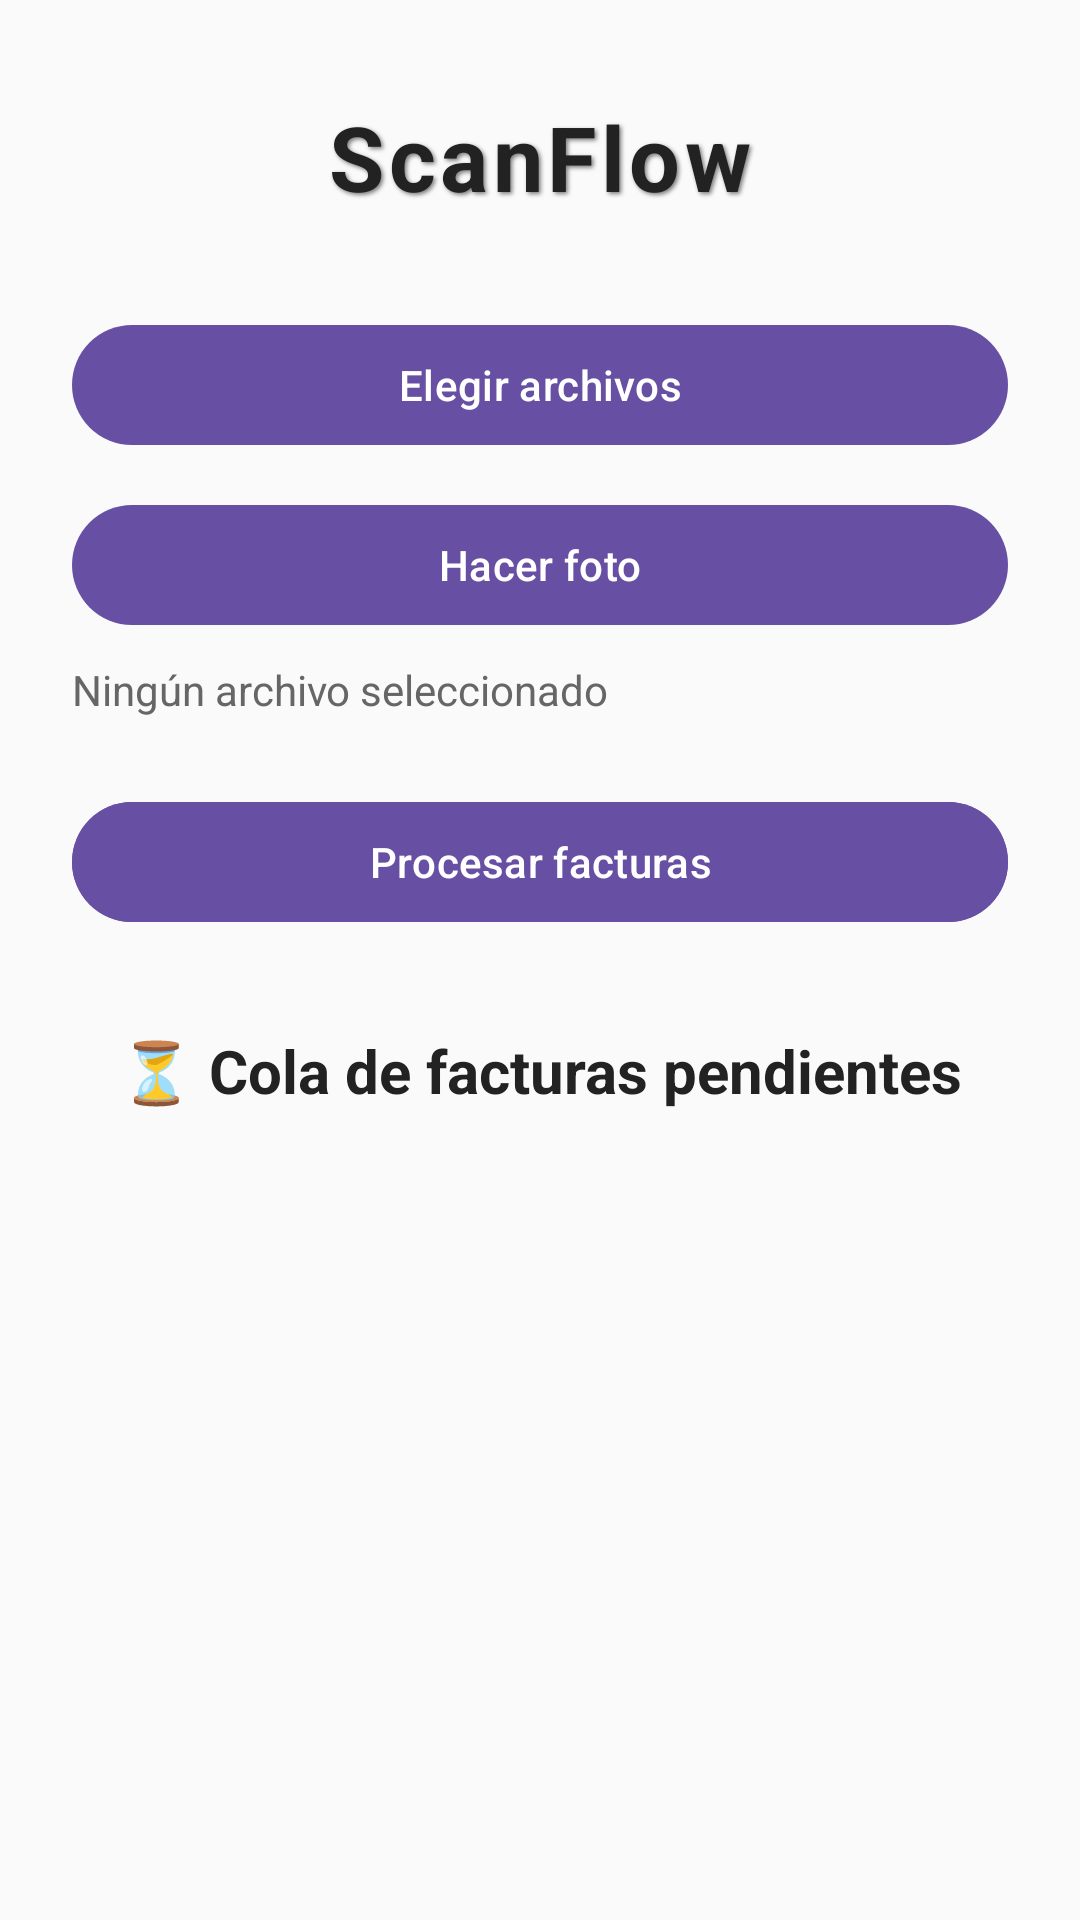

The Android layout XML behind this screen, and the referenced resources:
<!-- AndroidManifest.xml: application theme Theme.ScanFlow -->
<!-- res/layout/fragment_inicio.xml -->
<?xml version="1.0" encoding="utf-8"?>
<androidx.constraintlayout.widget.ConstraintLayout
    xmlns:android="http://schemas.android.com/apk/res/android"
    xmlns:app="http://schemas.android.com/apk/res-auto"
    android:layout_width="match_parent"
    android:layout_height="match_parent"
    android:padding="24dp"
    android:background="#FAFAFA">

    <TextView
        android:id="@+id/tituloSubida"
        android:layout_width="0dp"
        android:layout_height="wrap_content"
        android:text="ScanFlow"
        android:textSize="30sp"
        android:textStyle="bold"
        android:textColor="#222222"
        android:gravity="center"
        android:letterSpacing="0.05"
        android:paddingTop="8dp"
        android:paddingBottom="8dp"
        android:shadowColor="#80000000"
        android:shadowDx="2"
        android:shadowDy="2"
        android:shadowRadius="3"
        app:layout_constraintTop_toTopOf="parent"
        app:layout_constraintStart_toStartOf="parent"
        app:layout_constraintEnd_toEndOf="parent" />

    <com.google.android.material.button.MaterialButton
        android:id="@+id/btnSeleccionar"
        android:layout_width="0dp"
        android:layout_height="wrap_content"
        android:text="Elegir archivos"
        app:layout_constraintTop_toBottomOf="@id/tituloSubida"
        app:layout_constraintStart_toStartOf="parent"
        app:layout_constraintEnd_toEndOf="parent"
        android:layout_marginTop="24dp" />

    <com.google.android.material.button.MaterialButton
        android:id="@+id/btnFoto"
        android:layout_width="0dp"
        android:layout_height="wrap_content"
        android:text="Hacer foto"
        app:layout_constraintTop_toBottomOf="@id/btnSeleccionar"
        app:layout_constraintStart_toStartOf="parent"
        app:layout_constraintEnd_toEndOf="parent"
        android:layout_marginTop="12dp" />

    <TextView
        android:id="@+id/archivoSeleccionado"
        android:layout_width="0dp"
        android:layout_height="wrap_content"
        android:text="Ningún archivo seleccionado"
        android:textColor="#666666"
        android:textSize="14sp"
        app:layout_constraintTop_toBottomOf="@id/btnFoto"
        app:layout_constraintStart_toStartOf="parent"
        app:layout_constraintEnd_toEndOf="parent"
        android:layout_marginTop="8dp" />

    <com.google.android.material.button.MaterialButton
        android:id="@+id/btnProcesar"
        android:layout_width="0dp"
        android:layout_height="wrap_content"
        android:text="Procesar facturas"
        android:layout_marginTop="24dp"
        android:backgroundTint="?attr/colorPrimary"
        app:layout_constraintTop_toBottomOf="@id/archivoSeleccionado"
        app:layout_constraintStart_toStartOf="parent"
        app:layout_constraintEnd_toEndOf="parent" />

    <ProgressBar
        android:id="@+id/progreso"
        style="?android:attr/progressBarStyleLarge"
        android:layout_width="48dp"
        android:layout_height="48dp"
        android:visibility="gone"
        app:layout_constraintTop_toBottomOf="@id/btnProcesar"
        app:layout_constraintStart_toStartOf="parent"
        app:layout_constraintEnd_toEndOf="parent"
        android:layout_marginTop="16dp" />

    <TextView
        android:id="@+id/tituloColaPendientes"
        android:layout_width="0dp"
        android:layout_height="wrap_content"
        android:text="⏳ Cola de facturas pendientes"
        android:textSize="20sp"
        android:textStyle="bold"
        android:textColor="#222222"
        android:gravity="center"
        app:layout_constraintTop_toBottomOf="@id/progreso"
        android:layout_marginTop="32dp"
        app:layout_constraintStart_toStartOf="parent"
        app:layout_constraintEnd_toEndOf="parent" />

    <androidx.recyclerview.widget.RecyclerView
        android:id="@+id/listaFacturas"
        android:layout_width="0dp"
        android:layout_height="0dp"
        android:clipToPadding="false"
        android:paddingTop="8dp"
        app:layout_constraintTop_toBottomOf="@id/tituloColaPendientes"
        app:layout_constraintStart_toStartOf="parent"
        app:layout_constraintEnd_toEndOf="parent"
        app:layout_constraintBottom_toBottomOf="parent" />

</androidx.constraintlayout.widget.ConstraintLayout>
<!-- resources referenced by this layout -->
<resources>
  <style name="Theme.ScanFlow" parent="Base.Theme.ScanFlow" />
  <style name="Base.Theme.ScanFlow" parent="Theme.Material3.DayNight.NoActionBar">
          
          
      </style>
</resources>
